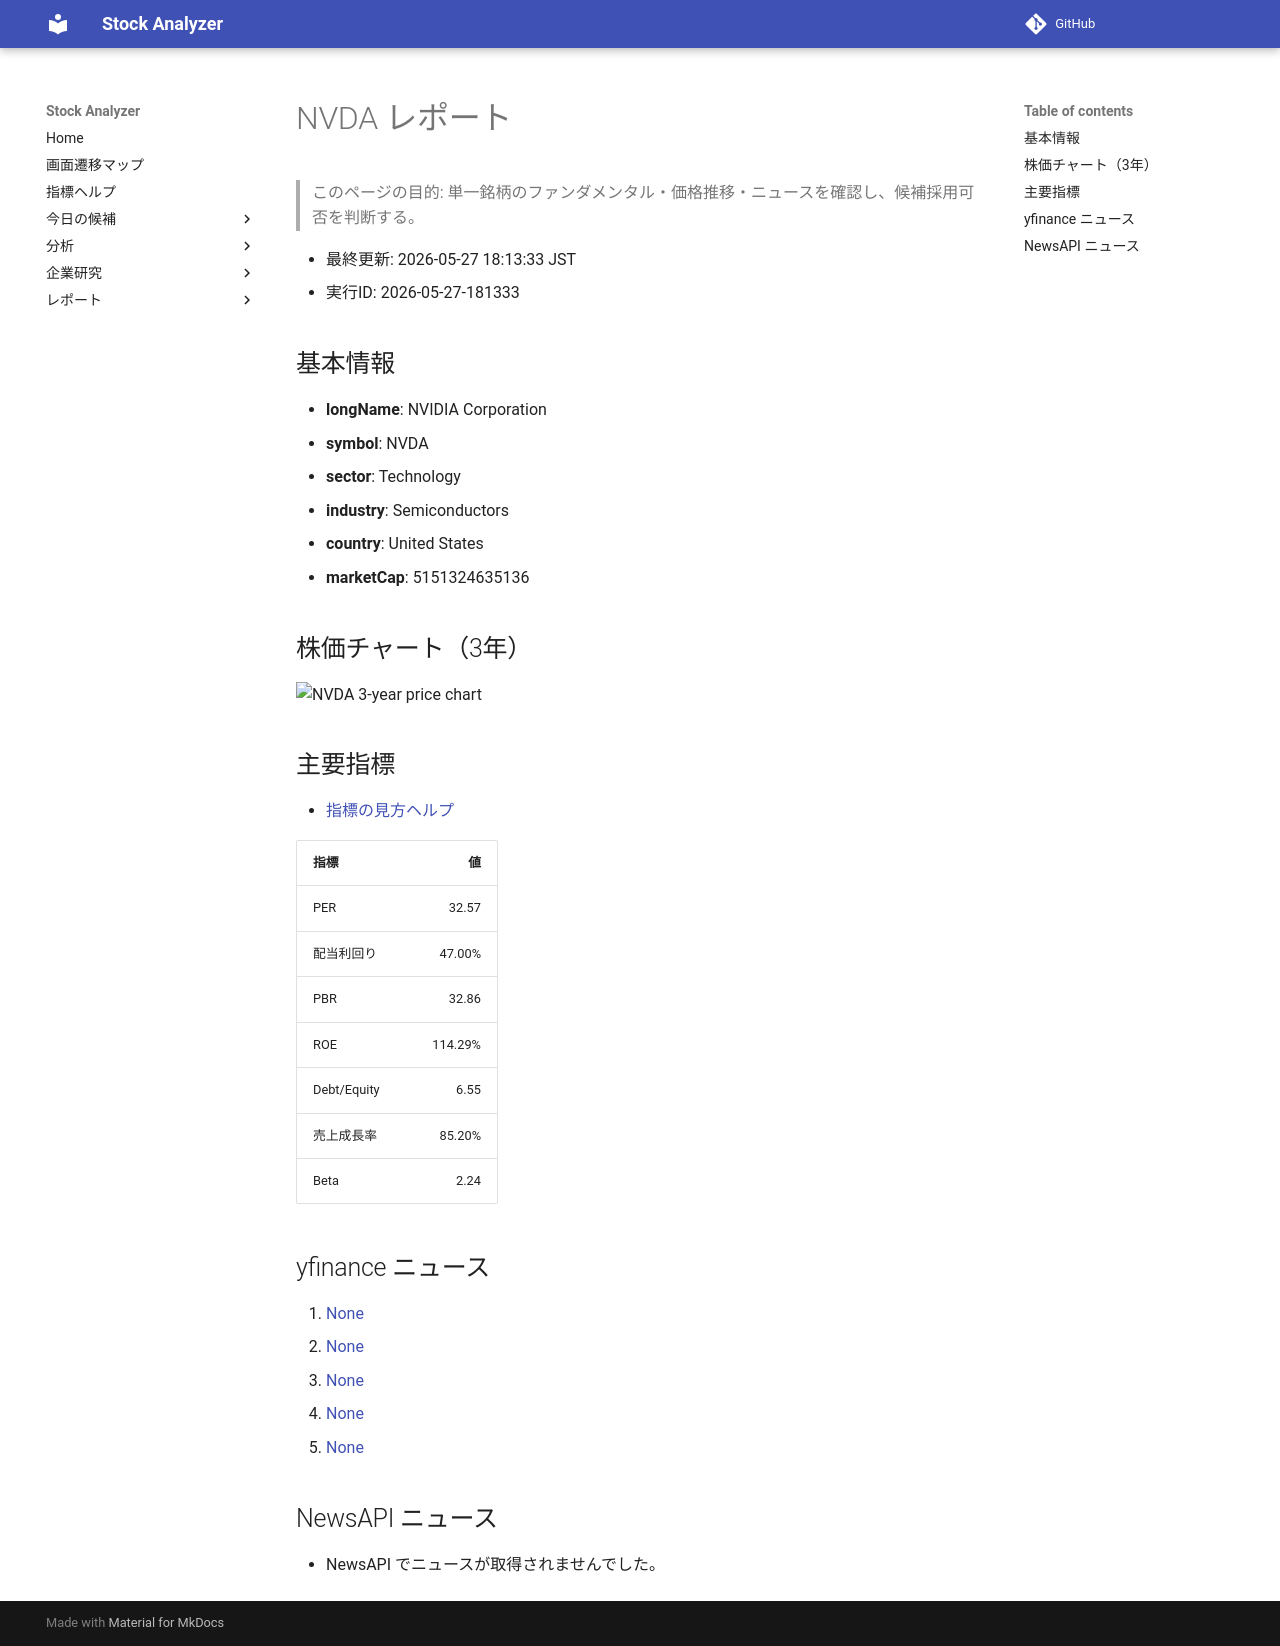

repository: Yumi-note/Making-APP · page: reports/2026-05-27/181333/NVDA/index.html · generator: mkdocs

# NVDA レポート

> このページの目的: 単一銘柄のファンダメンタル・価格推移・ニュースを確認し、候補採用可否を判断する。

- 最終更新: 2026-05-27 18:13:33 JST
- 実行ID: 2026-05-27-181333

## 基本情報

- **longName**: NVIDIA Corporation
- **symbol**: NVDA
- **sector**: Technology
- **industry**: Semiconductors
- **country**: United States
- **marketCap**: 5151324635136

## 株価チャート（3年）

![NVDA 3-year price chart](NVDA_3y.png)

## 主要指標

- [指標の見方ヘルプ](../../../../indicators.md)

| 指標 | 値 |
|---|---:|
| PER | 32.57 |
| 配当利回り | 47.00% |
| PBR | 32.86 |
| ROE | 114.29% |
| Debt/Equity | 6.55 |
| 売上成長率 | 85.20% |
| Beta | 2.24 |

## yfinance ニュース

1. [None](None)
2. [None](None)
3. [None](None)
4. [None](None)
5. [None](None)

## NewsAPI ニュース

- NewsAPI でニュースが取得されませんでした。
